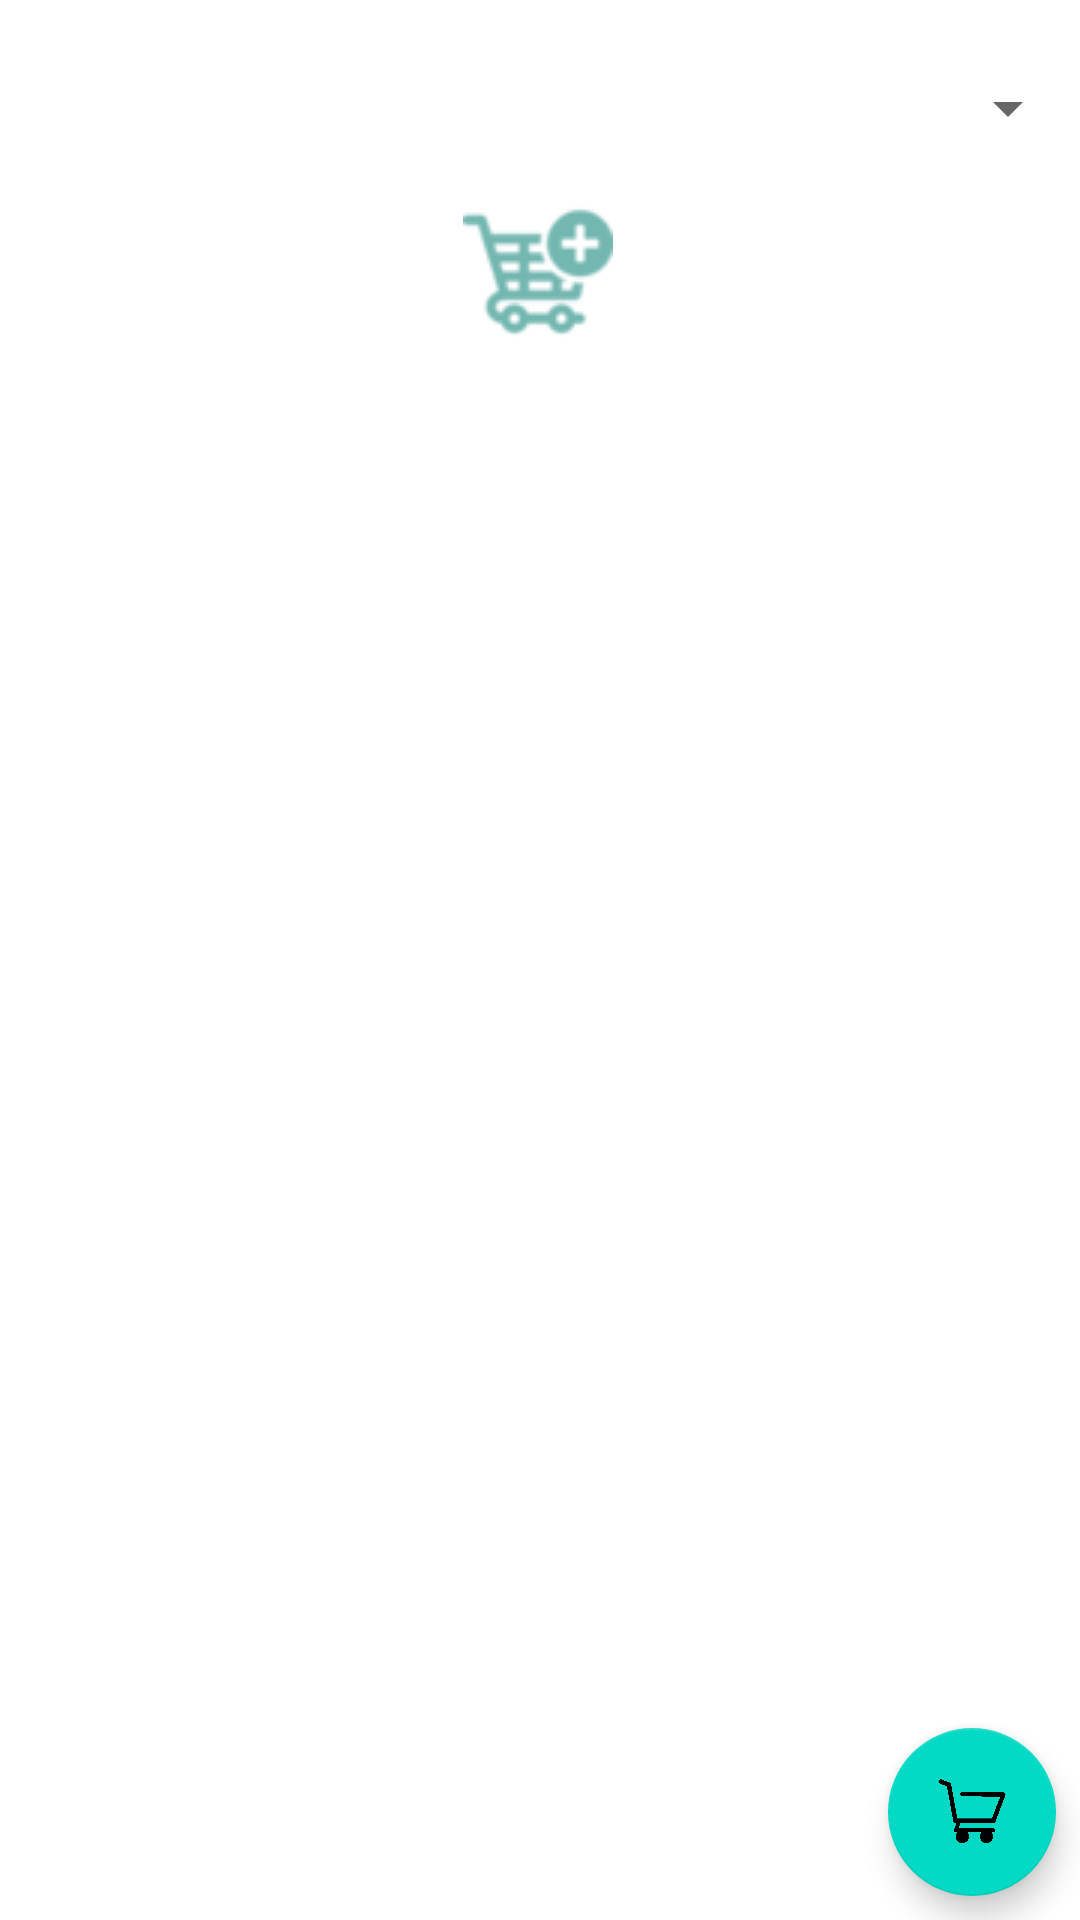

The Android layout XML behind this screen, and the referenced resources:
<!-- AndroidManifest.xml: application theme Theme.ShoppingCart_AHatem -->
<!-- res/layout/activity_main.xml -->
<?xml version="1.0" encoding="utf-8"?>

<androidx.constraintlayout.widget.ConstraintLayout xmlns:android="http://schemas.android.com/apk/res/android"
    xmlns:app="http://schemas.android.com/apk/res-auto"
    xmlns:tools="http://schemas.android.com/tools"
    android:layout_width="match_parent"
    android:layout_height="match_parent"
    tools:context=".MainActivity">

    <Spinner
        android:id="@+id/spinner"
        android:layout_width="0dp"
        android:layout_height="wrap_content"
        android:layout_marginTop="24dp"
        app:layout_constraintEnd_toEndOf="parent"
        app:layout_constraintStart_toStartOf="parent"
        app:layout_constraintTop_toTopOf="parent"
        tools:ignore="MissingConstraints" />

    <ImageButton
        android:id="@+id/img_btn"
        android:layout_width="wrap_content"
        android:layout_height="wrap_content"
        android:layout_marginTop="16dp"
        android:background="@android:color/transparent"
        app:layout_constraintEnd_toEndOf="parent"
        app:layout_constraintHorizontal_bias="0.498"
        app:layout_constraintStart_toStartOf="parent"
        app:layout_constraintTop_toBottomOf="@+id/spinner"
        app:srcCompat="@drawable/add_item_50x50" />

    <androidx.recyclerview.widget.RecyclerView
        android:id="@+id/rec_view"
        android:layout_width="0dp"
        android:layout_height="0dp"
        android:layout_marginTop="16dp"
        app:layout_constraintBottom_toBottomOf="parent"
        app:layout_constraintEnd_toEndOf="parent"
        app:layout_constraintHorizontal_bias="0.0"
        app:layout_constraintStart_toStartOf="parent"
        app:layout_constraintTop_toBottomOf="@+id/img_btn" />

    <com.google.android.material.floatingactionbutton.FloatingActionButton
        android:id="@+id/f_btn"
        android:layout_width="wrap_content"
        android:layout_height="wrap_content"
        android:layout_marginEnd="8dp"
        android:layout_marginBottom="8dp"
        android:backgroundTint="@color/teal_200"
        app:rippleColor="@color/white"
        android:clickable="true"
        android:tint="@color/black"
        app:layout_constraintBottom_toBottomOf="parent"
        app:layout_constraintEnd_toEndOf="parent"
        app:srcCompat="@drawable/shopping_cart" />

</androidx.constraintlayout.widget.ConstraintLayout>
<!-- resources referenced by this layout -->
<resources>
  <color name="black">#FF000000</color>
  <color name="teal_200">#FF03DAC5</color>
  <color name="white">#FFFFFFFF</color>
  <!-- drawable add_item_50x50: png bitmap (drawable, 2992 bytes) -->
  <!-- drawable shopping_cart: png bitmap (drawable, 37536 bytes) -->
  <style name="Theme.ShoppingCart_AHatem" parent="Theme.MaterialComponents.DayNight.DarkActionBar">
          
          <item name="colorPrimary">@color/teal_700</item>
          <item name="colorPrimaryVariant">@color/teal_700</item>
          <item name="colorOnPrimary">@color/white</item>
          
          <item name="colorSecondary">@color/teal_200</item>
          <item name="colorSecondaryVariant">@color/teal_700</item>
          <item name="colorOnSecondary">@color/black</item>
          
          <item name="android:statusBarColor" tools:targetApi="l">?attr/colorPrimaryVariant</item>
          
      </style>
  <color name="teal_700">#FF018786</color>
</resources>
